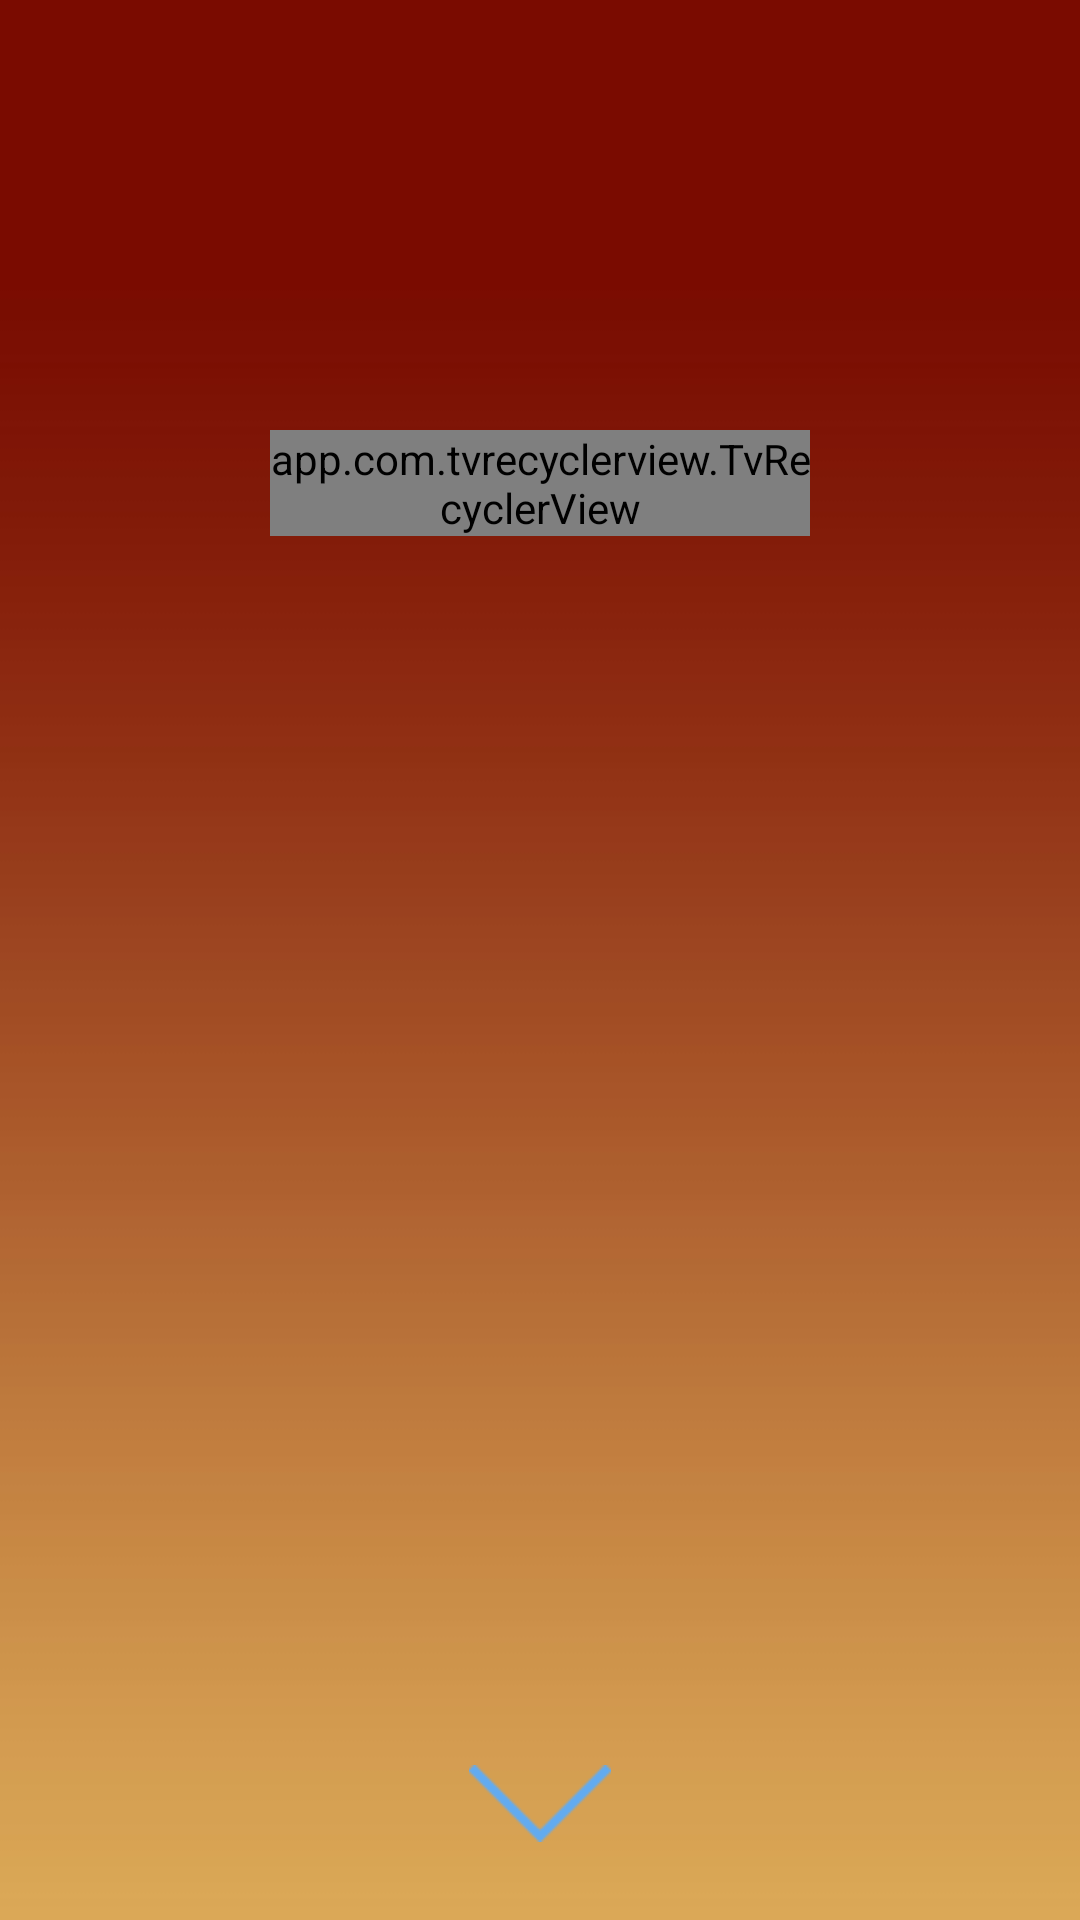

Reconstruct the res/layout file that produces this screen, plus the resources it refers to.
<!-- AndroidManifest.xml: application theme Theme.AppCompat.NoActionBar -->
<!-- res/layout/activity_online_learn.xml -->
<?xml version="1.0" encoding="utf-8"?>
<RelativeLayout xmlns:android="http://schemas.android.com/apk/res/android"
    android:layout_width="match_parent"
    android:layout_height="match_parent"
    xmlns:app="http://schemas.android.com/apk/res-auto"
    android:background="@drawable/function_background">

    <RelativeLayout
        android:id="@+id/onlinelearn_title_relative"
        android:layout_width="match_parent"
        android:layout_height="wrap_content"
        android:layout_marginRight="90dp"
        android:layout_marginLeft="90dp"
        android:layout_marginTop="50dp"
        android:focusable="false">
        <ImageView
            android:id="@+id/onlinelearn_title_img"
            android:layout_width="wrap_content"
            android:layout_height="wrap_content"
            android:src="@drawable/go_left"
            android:layout_centerVertical="true"/>
        <TextView
            android:id="@+id/onlinelearn_title_text"
            android:layout_width="wrap_content"
            android:layout_height="wrap_content"
            android:textSize="36sp"
            android:paddingLeft="10dp"
            android:layout_toRightOf="@id/onlinelearn_title_img"
            android:layout_centerVertical="true"
            android:textColor="@color/color_white1"/>
    </RelativeLayout>
    <RelativeLayout
        android:id="@+id/onlinelearn_content_relative"
        android:layout_width="wrap_content"
        android:layout_height="wrap_content"
        android:layout_marginLeft="90dp"
        android:layout_marginRight="90dp"
        android:layout_marginTop="45dp"
        android:focusable="false"
        android:layout_below="@+id/onlinelearn_title_relative"
        android:layout_above="@+id/onlinelearn_bottom_relative">
        <com.vunke.ec.view.FlyBorderView
            android:id="@+id/onlinelearn_flyborderview"
            android:layout_width="100dp"
            android:layout_height="100dp"
            android:visibility="invisible"
            android:background="@drawable/bg_border1"/>

        <app.com.tvrecyclerview.TvRecyclerView
            android:layout_width="wrap_content"
            android:layout_height="wrap_content"
            app:focusDrawable="@drawable/bg_border4"
            android:focusable="true"
            android:id="@+id/onlinelearn_recyclerview2"/>
    </RelativeLayout>

    <RelativeLayout
        android:id="@+id/onlinelearn_bottom_relative"
        android:layout_width="match_parent"
        android:layout_height="wrap_content"
        android:layout_alignParentBottom="true"
        android:layout_marginBottom="26dp"
        android:layout_marginTop="26dp"
        android:focusable="false">
        <ImageView
            android:layout_width="wrap_content"
            android:layout_height="wrap_content"
            android:layout_centerInParent="true"
            android:src="@drawable/go_down"/>
    </RelativeLayout>

</RelativeLayout>
<!-- resources referenced by this layout -->
<resources>
  <color name="color_white1">#F0F0F0</color>
  <!-- drawable bg_border1 (drawable) -->
  <?xml version="1.0" encoding="UTF-8"?>
    
  <shape xmlns:android="http://schemas.android.com/apk/res/android">  
    <solid android:color="#00000000" />  
    <stroke android:width="1dp" android:color="#FFF" />
   
  </shape>
  <!-- drawable bg_border4 (drawable) -->
  <?xml version="1.0" encoding="UTF-8"?>
    
  <shape xmlns:android="http://schemas.android.com/apk/res/android">  
    <solid android:color="#00000000" />  
    <stroke android:width="4dp" android:color="#FFF" />
   
  </shape>
  <!-- drawable function_background: png bitmap (drawable-tvdpi, 20604 bytes) -->
  <!-- drawable go_down: png bitmap (drawable-tvdpi, 1350 bytes) -->
</resources>
